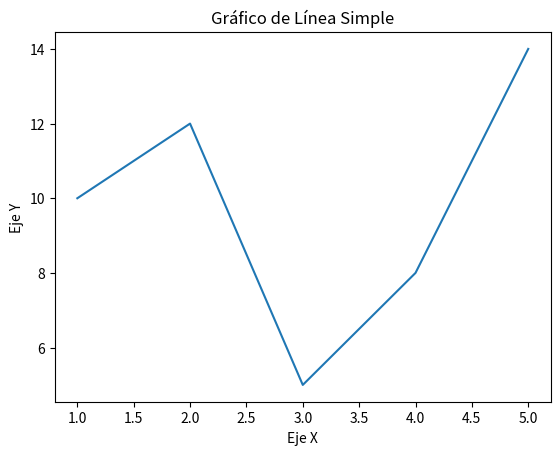

Recreate this plot in Python.
import matplotlib.pyplot as plt

# Datos de ejemplo
x = [1, 2, 3, 4, 5]
y = [10, 12, 5, 8, 14]

# Crear un grafico de linea
plt.plot(x, y)

# Personalizacion
plt.xlabel('Eje X')
plt.ylabel('Eje Y')
plt.title('Gráfico de Línea Simple')

# Guardar el grafico como imagen (por ejemplo, en formato PNG)
plt.savefig('grafico.png')

# Mostrar el grafico
plt.show()
